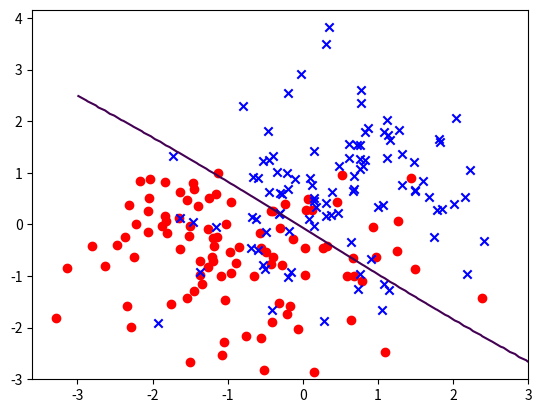

The script that saved this image:
import numpy as np
import matplotlib.pyplot as plt
import scipy.optimize as sopt


# function that calculate the probability of a input belong to each classes
def prob(x1, x2, weights, means, cov):
    total_res = []
    q = np.linalg.inv(cov)
    for x in zip(x1, x2):
        res = 0
        for i in range(len(means)):
            _x = x - means[i]
            res += (np.exp(-0.5 * np.dot(np.dot(_x.transpose(), q), _x)))*weights[i]
            res = np.array(res)
        total_res.append(res)
    total_res = np.array(total_res)
    return total_res


def solution(
    num_points=100,
    n_gaussians=5,
    min_mean_1=-1,
    max_mean_1=0,
    min_mean_2=0,
    max_mean_2=1):
    # generrate weights for mixtured gauss
    weights = np.random.uniform(1, 100, (2, n_gaussians))
    weights = weights/np.sum(weights, axis=1)[:, np.newaxis]
    # generate means
    means = [
        np.random.uniform(min_mean_1, max_mean_1, (n_gaussians, 2)),
        np.random.uniform(min_mean_2, max_mean_2, (n_gaussians, 2))]
    cov = np.array([[1, 0], [0, 1]]) # assume that X and Y are independent
    points = []
    for i in range(2):
        mean = means[i]
        p = []
        for i in range(len(mean)):
            x = np.random.multivariate_normal(mean[i], cov, num_points // n_gaussians)
            p.append(x)
        p = np.concatenate(p)
        points.append(p)
    # plot points
    plt.figure()
    ax = plt.subplot(1, 1, 1)
    for i, p in enumerate(points):
        if i == 0:
            c = 'red'
            marker = 'o'
        else:
            c = 'blue'
            marker = 'x'
        x, y = p.transpose()
        plt.scatter(x, y, c=c, marker=marker)
    # compute Bayes Boundary
    X1, X2 = np.mgrid[-3:3:50j, -3:3:50j]
    x1 = X1.ravel()
    x2 = X2.ravel()
    i = (prob(x1, x2, weights[0], means[0], cov) - prob(x1, x2, weights[1], means[1], cov)).reshape(X1.shape)
    plt.contour(X1, X2, i, levels=[0])
    # calculate accuracy
    acc = 0
    for label in range(2):
        classification_result = prob(points[label][:, 0], points[label][:, 1], weights[0], means[0], cov) -\
                                prob(points[label][:, 0], points[label][:, 1], weights[1], means[1], cov)
        classification_result = classification_result*(1 - 2*label)
        acc += np.sum(classification_result >= 0, axis=0)
    print("accuracy: %0.4f%%" % (100*acc/(2*num_points)))
    plt.show()


if __name__ == '__main__':
    solution()
